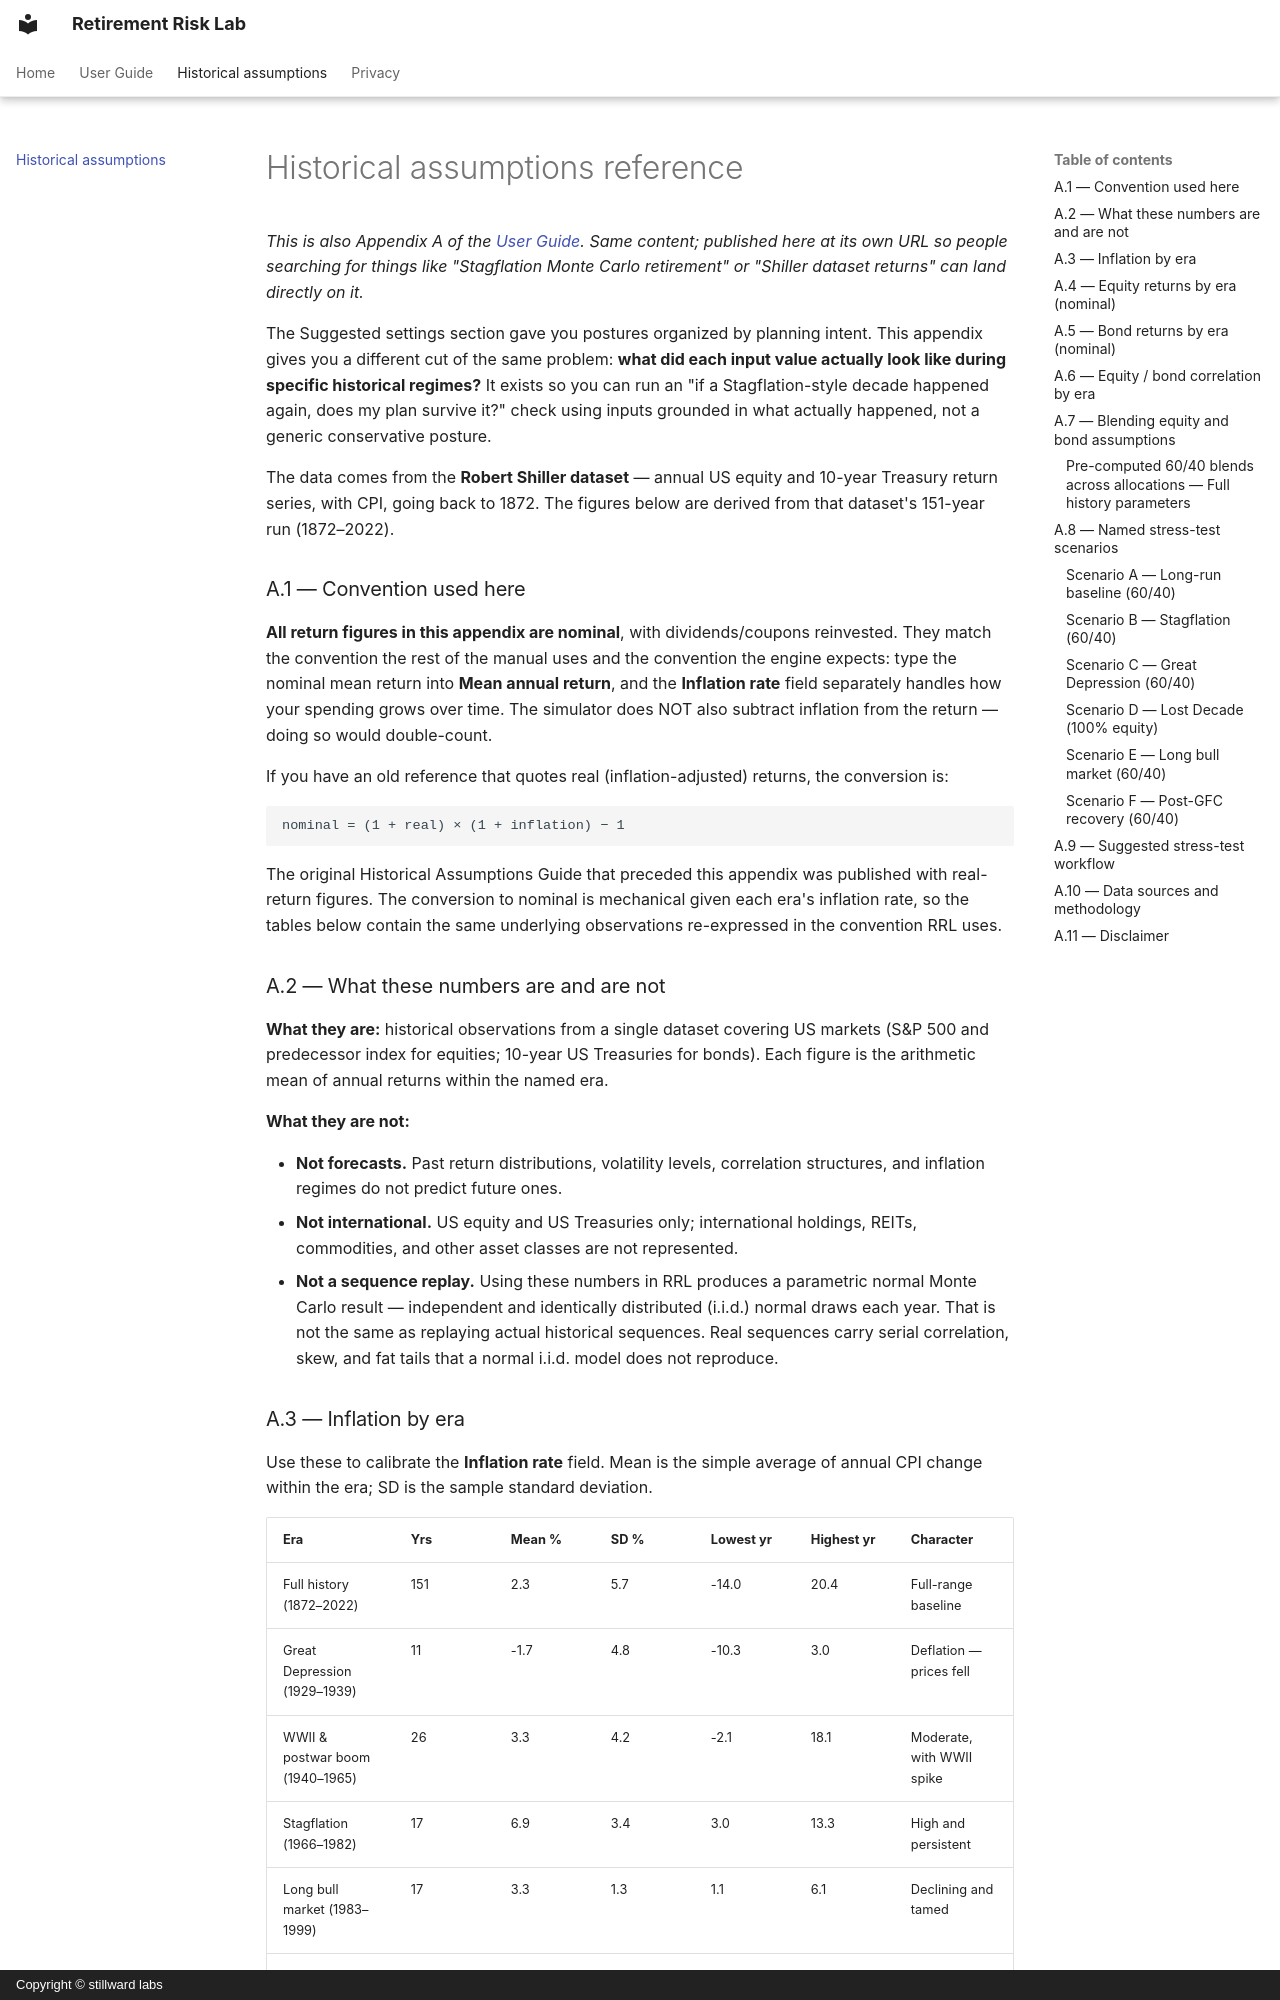

repository: ether-ore/RRLsite · page: historical-assumptions/index.html · generator: mkdocs · copyright: Copyright © stillward labs

---
title: Historical assumptions reference
description: Inflation, equity, and bond returns by US market era (1872–2022) from the Robert Shiller dataset, expressed in the nominal-return convention Retirement Risk Lab uses. Six named stress-test scenarios (Long-run baseline, Stagflation, Great Depression, Lost Decade, Long bull market, Post-GFC recovery) you can drop straight into the app.
og_image: assets/macos/02_survival.png
og_image_alt: Retirement Risk Lab Survival by Age chart
---

# Historical assumptions reference

*This is also Appendix A of the [User Guide](manual.md). Same content; published here at its own URL so people searching for things like "Stagflation Monte Carlo retirement" or "Shiller dataset returns" can land directly on it.*


The Suggested settings section gave you postures organized by planning intent. This appendix gives you a different cut of the same problem: **what did each input value actually look like during specific historical regimes?** It exists so you can run an "if a Stagflation-style decade happened again, does my plan survive it?" check using inputs grounded in what actually happened, not a generic conservative posture.

The data comes from the **Robert Shiller dataset** — annual US equity and 10-year Treasury return series, with CPI, going back to 1872. The figures below are derived from that dataset's 151-year run (1872–2022).

### A.1 — Convention used here

**All return figures in this appendix are nominal**, with dividends/coupons reinvested. They match the convention the rest of the manual uses and the convention the engine expects: type the nominal mean return into **Mean annual return**, and the **Inflation rate** field separately handles how your spending grows over time. The simulator does NOT also subtract inflation from the return — doing so would double-count.

If you have an old reference that quotes real (inflation-adjusted) returns, the conversion is:

```text
nominal = (1 + real) × (1 + inflation) − 1
```

The original Historical Assumptions Guide that preceded this appendix was published with real-return figures. The conversion to nominal is mechanical given each era's inflation rate, so the tables below contain the same underlying observations re-expressed in the convention RRL uses.

### A.2 — What these numbers are and are not

**What they are:** historical observations from a single dataset covering US markets (S&P 500 and predecessor index for equities; 10-year US Treasuries for bonds). Each figure is the arithmetic mean of annual returns within the named era.

**What they are not:**

- **Not forecasts.** Past return distributions, volatility levels, correlation structures, and inflation regimes do not predict future ones.
- **Not international.** US equity and US Treasuries only; international holdings, REITs, commodities, and other asset classes are not represented.
- **Not a sequence replay.** Using these numbers in RRL produces a parametric normal Monte Carlo result — independent and identically distributed (i.i.d.) normal draws each year. That is not the same as replaying actual historical sequences. Real sequences carry serial correlation, skew, and fat tails that a normal i.i.d. model does not reproduce.
